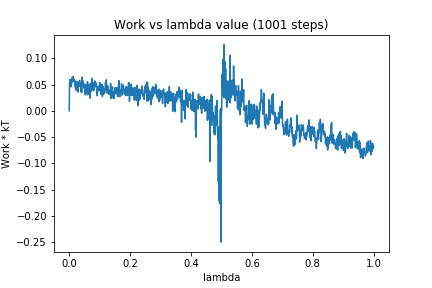

The file beside this chart, header and first rows:
0, 0.0
1, 0.05037
2, 0.05951
3, 0.05039
4, 0.05862
5, 0.04583
6, 0.04569
7, 0.0492
8, 0.05653
9, 0.06293
10, 0.05469
11, 0.06032
12, 0.05762
13, 0.06533
14, 0.06137
15, 0.06077
16, 0.05597
17, 0.05909
18, 0.05694
19, 0.04756
20, 0.04897
21, 0.0429
22, 0.05608
23, 0.03879
24, 0.04247
25, 0.0539
26, 0.0496
27, 0.04839
28, 0.04397
29, 0.03559
30, 0.05556
31, 0.04724
32, 0.0531
33, 0.04729
34, 0.0577
35, 0.04859
36, 0.05251
37, 0.04501
38, 0.04979
39, 0.03592
40, 0.05112
41, 0.03488
42, 0.06426
43, 0.04704
44, 0.05796
45, 0.05231
46, 0.04914
47, 0.05259
48, 0.04993
49, 0.043
50, 0.04865
51, 0.0497
52, 0.03588
53, 0.03024
54, 0.04213
55, 0.0325
56, 0.04978
57, 0.03895
58, 0.04316
59, 0.03661
60, 0.05532
... 940 more rows
